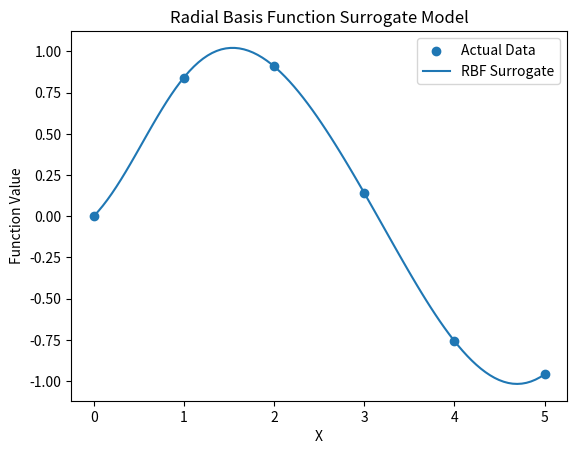

Reproduce this figure in Python.
import numpy as np
import matplotlib.pyplot as plt

X = np.array([0, 1, 2, 3, 4, 5])
y = np.sin(X)

def rbf(x, center, epsilon=1.0):
    return np.exp(-((x - center) / epsilon) ** 2)

Phi = np.zeros((len(X), len(X)))

for i in range(len(X)):
    for j in range(len(X)):
        Phi[i, j] = rbf(X[i], X[j])

weights = np.linalg.solve(Phi, y)

def predict(x):
    result = 0
    for i in range(len(X)):
        result += weights[i] * rbf(x, X[i])
    return result

X_test = np.linspace(0, 5, 100)
y_pred = np.array([predict(x) for x in X_test])

print("RBF Surrogate Model")
print("-------------------")

for x in [0.5, 1.5, 2.5, 3.5, 4.5]:
    print("x =", x, "Predicted =", predict(x))

plt.scatter(X, y, label="Actual Data")
plt.plot(X_test, y_pred, label="RBF Surrogate")

plt.xlabel("X")
plt.ylabel("Function Value")
plt.title("Radial Basis Function Surrogate Model")
plt.legend()
plt.show()
